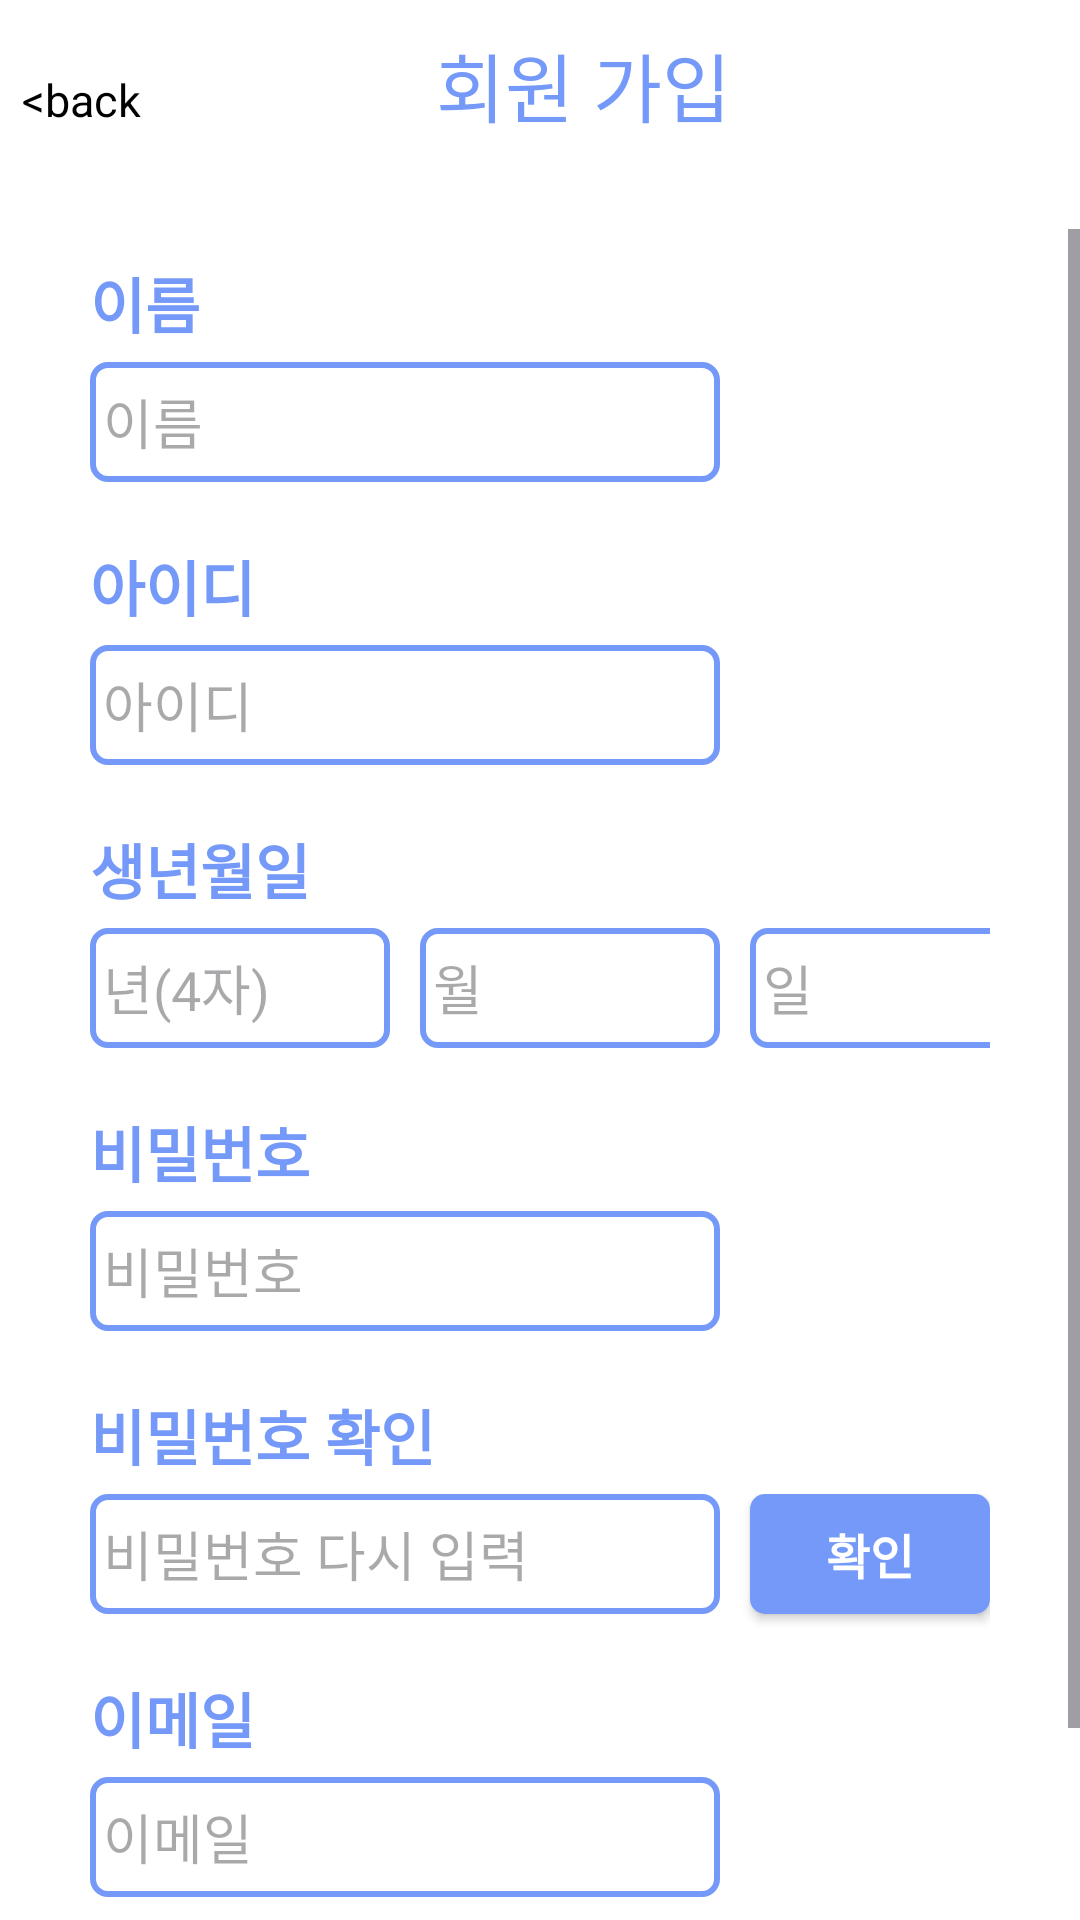

Produce the Android XML layout that renders to this screen, including the resource entries it uses.
<!-- AndroidManifest.xml: application theme Theme.My_Parttime -->
<!-- res/layout/activity_signup.xml -->
<?xml version="1.0" encoding="utf-8"?>
<FrameLayout xmlns:android="http://schemas.android.com/apk/res/android"
    xmlns:tools="http://schemas.android.com/tools"
    android:layout_width="match_parent"
    android:layout_height="match_parent"
    android:background="#ffffff"
    android:theme="@style/ThemeOverlay.My_Parttime.FullscreenContainer"
    tools:context=".Signup">

    
    <LinearLayout
        android:layout_width="match_parent"
        android:layout_height="match_parent"
        android:orientation="vertical">

        <LinearLayout
            android:layout_width="match_parent"
            android:layout_height="wrap_content"
            android:layout_marginTop="10dp"
            android:layout_marginBottom="10dp"
            android:orientation="horizontal">

            <TextView
                android:id="@+id/back"
                android:layout_width="wrap_content"
                android:layout_height="wrap_content"
                android:layout_weight="1.7"
                android:text="  &lt;back"
                android:textColor="@color/black"
                android:textSize="15dp" />

            <TextView
                android:id="@+id/signup"
                android:layout_width="wrap_content"
                android:layout_height="wrap_content"
                android:layout_marginBottom="20dp"
                android:layout_weight="2"
                android:text="회원 가입"
                android:textColor="@color/blue"
                android:textSize="25dp" />
        </LinearLayout>

        <ScrollView
            android:layout_width="match_parent"
            android:layout_height="match_parent">

            <LinearLayout
                android:layout_width="match_parent"
                android:layout_height="wrap_content"
                android:layout_marginTop="10dp"
                android:layout_marginLeft="30dp"
                android:layout_marginRight="30dp"
                android:orientation="vertical" >

                <TextView
                    android:id="@+id/signNametext"
                    android:layout_width="match_parent"
                    android:layout_height="wrap_content"
                    android:layout_marginBottom="5dp"
                    android:text="이름"
                    android:textColor="@color/blue"
                    android:textSize="20dp"
                    android:textStyle="bold"
                    />

                <EditText
                    android:id="@+id/signName"
                    android:layout_width="wrap_content"
                    android:layout_height="40dp"
                    android:layout_marginBottom="20dp"
                    android:background="@drawable/login_border"
                    android:ems="10"
                    android:hint=" 이름"
                    android:inputType="textPersonName"
                    android:text="" />

                <TextView
                    android:id="@+id/signIDtext"
                    android:layout_width="match_parent"
                    android:layout_height="wrap_content"
                    android:layout_marginBottom="5dp"
                    android:text="아이디"
                    android:textColor="@color/blue"
                    android:textSize="20dp"
                    android:textStyle="bold" />

                <EditText
                    android:id="@+id/signID"
                    android:layout_width="wrap_content"
                    android:layout_height="40dp"
                    android:layout_marginBottom="20dp"
                    android:background="@drawable/login_border"
                    android:ems="10"
                    android:hint=" 아이디"
                    android:inputType="textPersonName"
                    android:text="" />

                <TextView
                    android:id="@+id/signBirthtext"
                    android:layout_width="match_parent"
                    android:layout_height="wrap_content"
                    android:layout_marginBottom="5dp"
                    android:text="생년월일"
                    android:textColor="@color/blue"
                    android:textSize="20dp"
                    android:textStyle="bold" />

                <LinearLayout
                    android:layout_width="match_parent"
                    android:layout_height="match_parent"
                    android:orientation="horizontal">

                    <EditText
                        android:id="@+id/signBirth"
                        android:layout_width="100dp"
                        android:layout_height="40dp"
                        android:layout_marginBottom="20dp"
                        android:layout_marginRight="10dp"
                        android:background="@drawable/login_border"
                        android:ems="10"
                        android:hint=" 년(4자)"
                        android:inputType="textPersonName"
                        android:text="" />
                    <EditText
                        android:id="@+id/signBirth2"
                        android:layout_width="100dp"
                        android:layout_height="40dp"
                        android:layout_marginBottom="20dp"
                        android:layout_marginRight="10dp"
                        android:background="@drawable/login_border"
                        android:ems="10"
                        android:hint=" 월"
                        android:inputType="textPersonName"
                        android:text="" />
                    <EditText
                        android:id="@+id/signBirth3"
                        android:layout_width="100dp"
                        android:layout_height="40dp"
                        android:layout_marginBottom="20dp"
                        android:background="@drawable/login_border"
                        android:ems="10"
                        android:hint=" 일"
                        android:inputType="textPersonName"
                        android:text="" />
                </LinearLayout>

                <TextView
                    android:id="@+id/signPWtext"
                    android:layout_width="match_parent"
                    android:layout_height="wrap_content"
                    android:layout_marginBottom="5dp"
                    android:text="비밀번호"
                    android:textColor="@color/blue"
                    android:textSize="20dp"
                    android:textStyle="bold" />


                <EditText
                    android:id="@+id/signPW"
                    android:layout_width="wrap_content"
                    android:layout_height="40dp"
                    android:layout_marginBottom="20dp"
                    android:background="@drawable/login_border"
                    android:ems="10"
                    android:hint=" 비밀번호"
                    android:inputType="textPassword"
                    android:text="" />

                <TextView
                    android:id="@+id/signPW2text"
                    android:layout_width="match_parent"
                    android:layout_height="wrap_content"
                    android:layout_marginBottom="5dp"
                    android:text="비밀번호 확인"
                    android:textColor="@color/blue"
                    android:textSize="20dp"
                    android:textStyle="bold" />

                <LinearLayout
                    android:layout_width="match_parent"
                    android:layout_height="wrap_content"
                    android:orientation="horizontal">

                    <EditText
                        android:id="@+id/signPW2"
                        android:layout_width="wrap_content"
                        android:layout_height="40dp"
                        android:layout_marginBottom="20dp"
                        android:background="@drawable/login_border"
                        android:ems="10"
                        android:hint=" 비밀번호 다시 입력"
                        android:inputType="textPassword"
                        android:text="" />

                    <androidx.appcompat.widget.AppCompatButton
                        android:id="@+id/pwcheckbutton"
                        android:layout_width="wrap_content"
                        android:layout_height="40dp"
                        android:layout_marginLeft="10dp"
                        android:background="@drawable/box_login"
                        android:text="확인"
                        android:textColor="@color/white"
                        android:textSize="16sp"
                        android:textStyle="bold" />
                </LinearLayout>

                <TextView
                    android:id="@+id/signmailtext"
                    android:layout_width="match_parent"
                    android:layout_height="wrap_content"
                    android:layout_marginBottom="5dp"
                    android:text="이메일"
                    android:textColor="@color/blue"
                    android:textSize="20dp"
                    android:textStyle="bold" />

                <EditText
                    android:id="@+id/signmail"
                    android:layout_width="wrap_content"
                    android:layout_height="40dp"
                    android:layout_marginBottom="20dp"
                    android:background="@drawable/login_border"
                    android:ems="10"
                    android:hint=" 이메일"
                    android:inputType="textPersonName"
                    android:text="" />

                <androidx.appcompat.widget.AppCompatButton
                    android:id="@+id/signupbutton"
                    android:layout_width="wrap_content"
                    android:layout_height="40dp"
                    android:layout_marginTop="20dp"
                    android:layout_gravity="center"
                    android:background="@drawable/box_login"
                    android:text="회원가입"
                    android:textColor="@color/white"
                    android:textSize="16sp"
                    android:textStyle="bold" />

            </LinearLayout>
        </ScrollView>

    </LinearLayout>
</FrameLayout>
<!-- resources referenced by this layout -->
<resources>
  <color name="black">#FF000000</color>
  <color name="blue">#7499F8</color>
  <color name="white">#FFFFFFFF</color>
  <!-- drawable box_login (drawable) -->
  <?xml version="1.0" encoding="utf-8"?>
  <shape xmlns:android="http://schemas.android.com/apk/res/android">
      <solid android:color="@color/blue">
      </solid>
      <corners android:radius="5dp"></corners>
  </shape>
  <!-- drawable login_border (drawable) -->
  <?xml version="1.0" encoding="utf-8"?>
  <shape xmlns:android="http://schemas.android.com/apk/res/android"
      android:shape="rectangle">
      <stroke
          android:color="@color/blue"
          android:width="2dp">
      </stroke>
      <corners
          android:radius="5dp">
      </corners>
  
  
  </shape>
  <style name="Theme.My_Parttime" parent="Base.Theme.My_Parttime" />
  <style name="Base.Theme.My_Parttime" parent="Theme.Material3.DayNight.NoActionBar">
          
          
      </style>
</resources>
